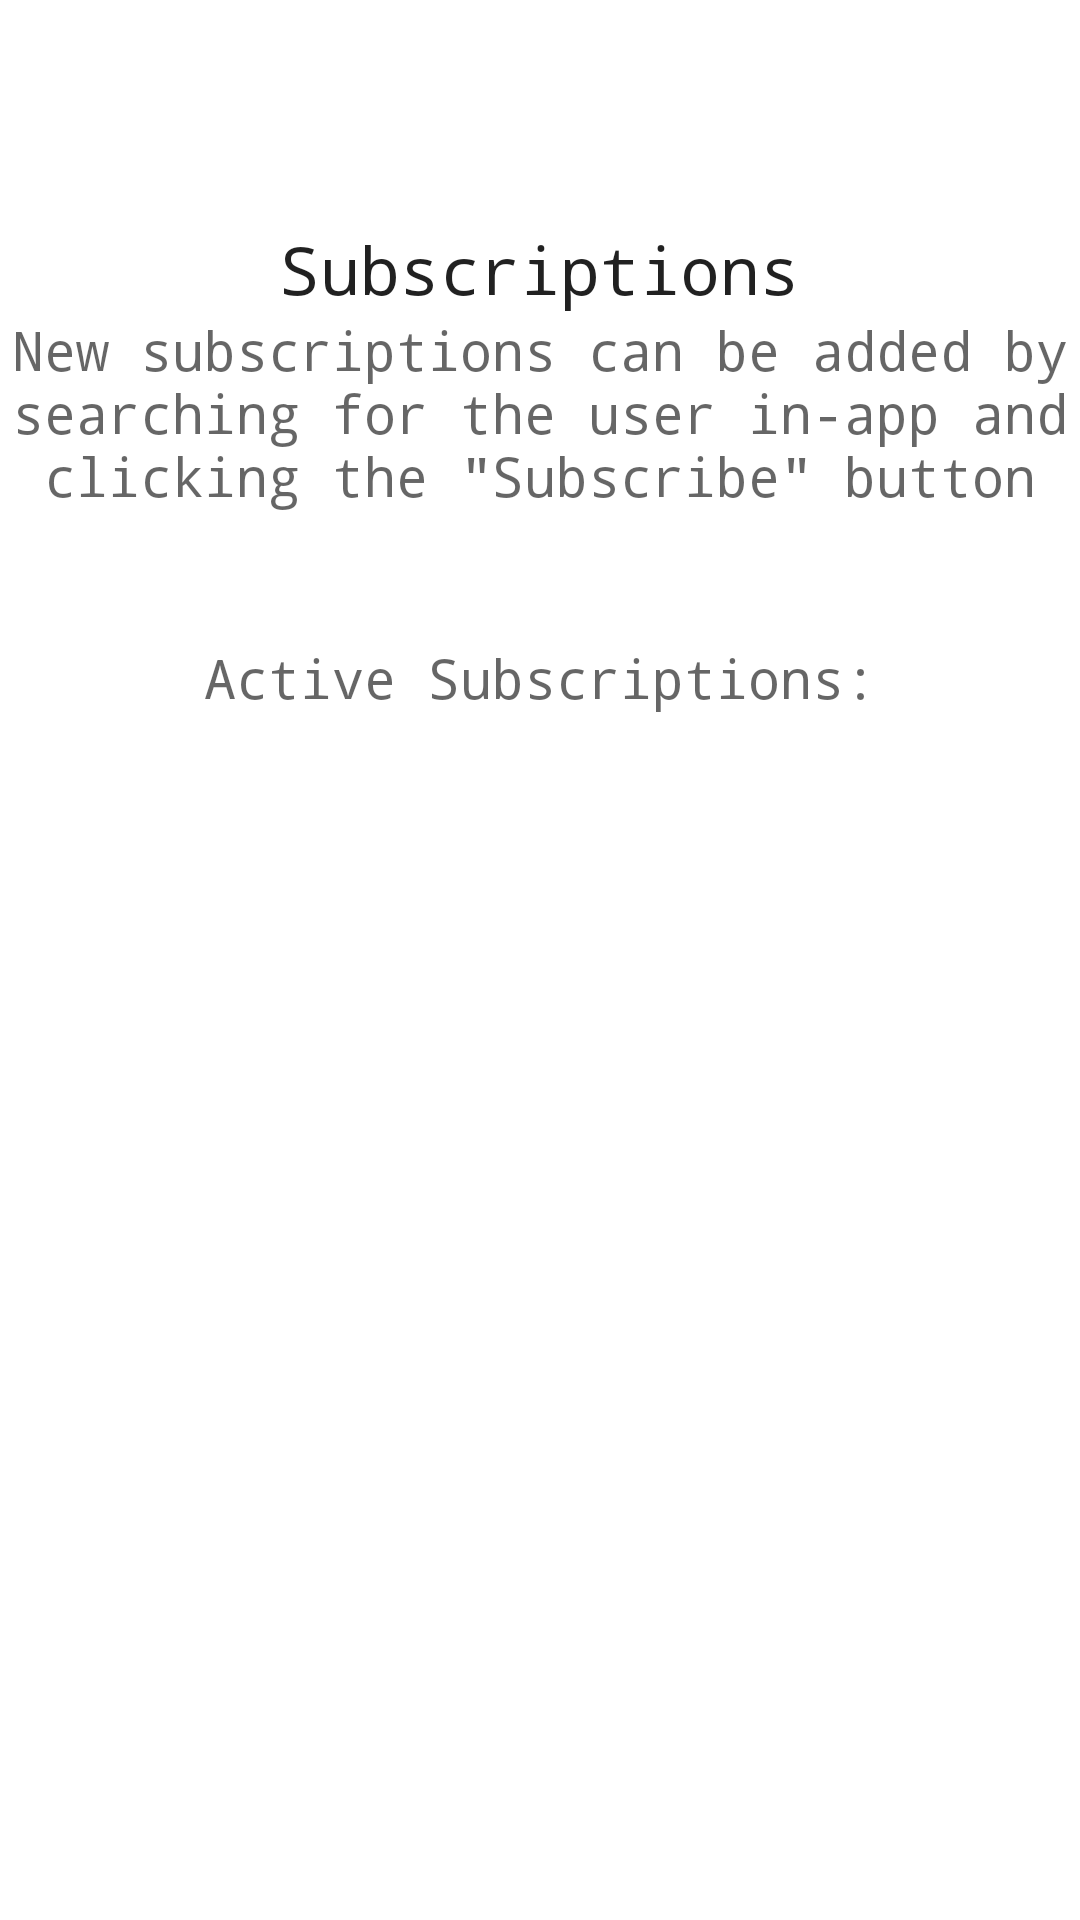

This screen was rendered from an Android layout file. Write that file and the resources it references.
<!-- AndroidManifest.xml: application theme Theme.Osustalker -->
<!-- res/layout/activity_subs.xml -->
<ScrollView xmlns:android="http://schemas.android.com/apk/res/android"
    xmlns:app="http://schemas.android.com/apk/res-auto"
    xmlns:tools="http://schemas.android.com/tools"
    android:layout_width="match_parent"
    android:layout_height="match_parent"
    tools:context=".SearchActivity">

    <LinearLayout
        android:id="@+id/layout"
        android:layout_width="wrap_content"
        android:layout_height="wrap_content"
        android:gravity="center"
        android:orientation="vertical">

        <Space
            android:layout_width="match_parent"
            android:layout_height="75dp" />

        <TextView
            android:id="@+id/subs_title"
            android:layout_width="match_parent"
            android:layout_height="wrap_content"
            android:fontFamily="monospace"
            android:gravity="center"
            android:text="Subscriptions"
            android:textAppearance="@style/TextAppearance.AppCompat.Large" />

        <TextView
            android:id="@+id/subs_subtitle"
            android:layout_width="match_parent"
            android:layout_height="wrap_content"
            android:fontFamily="monospace"
            android:gravity="center"
            android:text='New subscriptions can be added by searching for the user in-app and clicking the "Subscribe" button'
            android:textAppearance="@style/TextAppearance.AppCompat.Medium" />

        <Space
            android:layout_width="match_parent"
            android:layout_height="43dp" />

        <TextView
            android:id="@+id/subs_title_2"
            android:layout_width="match_parent"
            android:layout_height="wrap_content"
            android:fontFamily="monospace"
            android:gravity="center"
            android:text="Active Subscriptions:"
            android:textAppearance="@style/TextAppearance.AppCompat.Medium" />

        <Space
            android:layout_width="match_parent"
            android:layout_height="25dp" />

        <LinearLayout
            android:id="@+id/subs"
            android:layout_width="match_parent"
            android:layout_height="match_parent"
            android:orientation="vertical">

        </LinearLayout>
    </LinearLayout>
</ScrollView>
<!-- resources referenced by this layout -->
<resources>
  <style name="Theme.Osustalker" parent="Theme.MaterialComponents.DayNight.DarkActionBar">
          
          <item name="colorPrimary">@color/blue_1_500</item>
          <item name="colorPrimaryVariant">@color/blue_1_700</item>
          <item name="colorOnPrimary">@color/white</item>
          
          <item name="colorSecondary">@color/blue_200</item>
          <item name="colorSecondaryVariant">@color/blue_700</item>
          <item name="colorOnSecondary">@color/black</item>
          
          <item name="android:statusBarColor" tools:targetApi="l">?attr/colorPrimaryVariant</item>
          
      </style>
  <color name="blue_1_500">#D145AA</color>
  <color name="blue_1_700">#CF1E9D</color>
  <color name="white">#FFFFFFFF</color>
  <color name="blue_200">#EDBBDF</color>
  <color name="blue_700">#CF92BE</color>
  <color name="black">#FF000000</color>
</resources>
